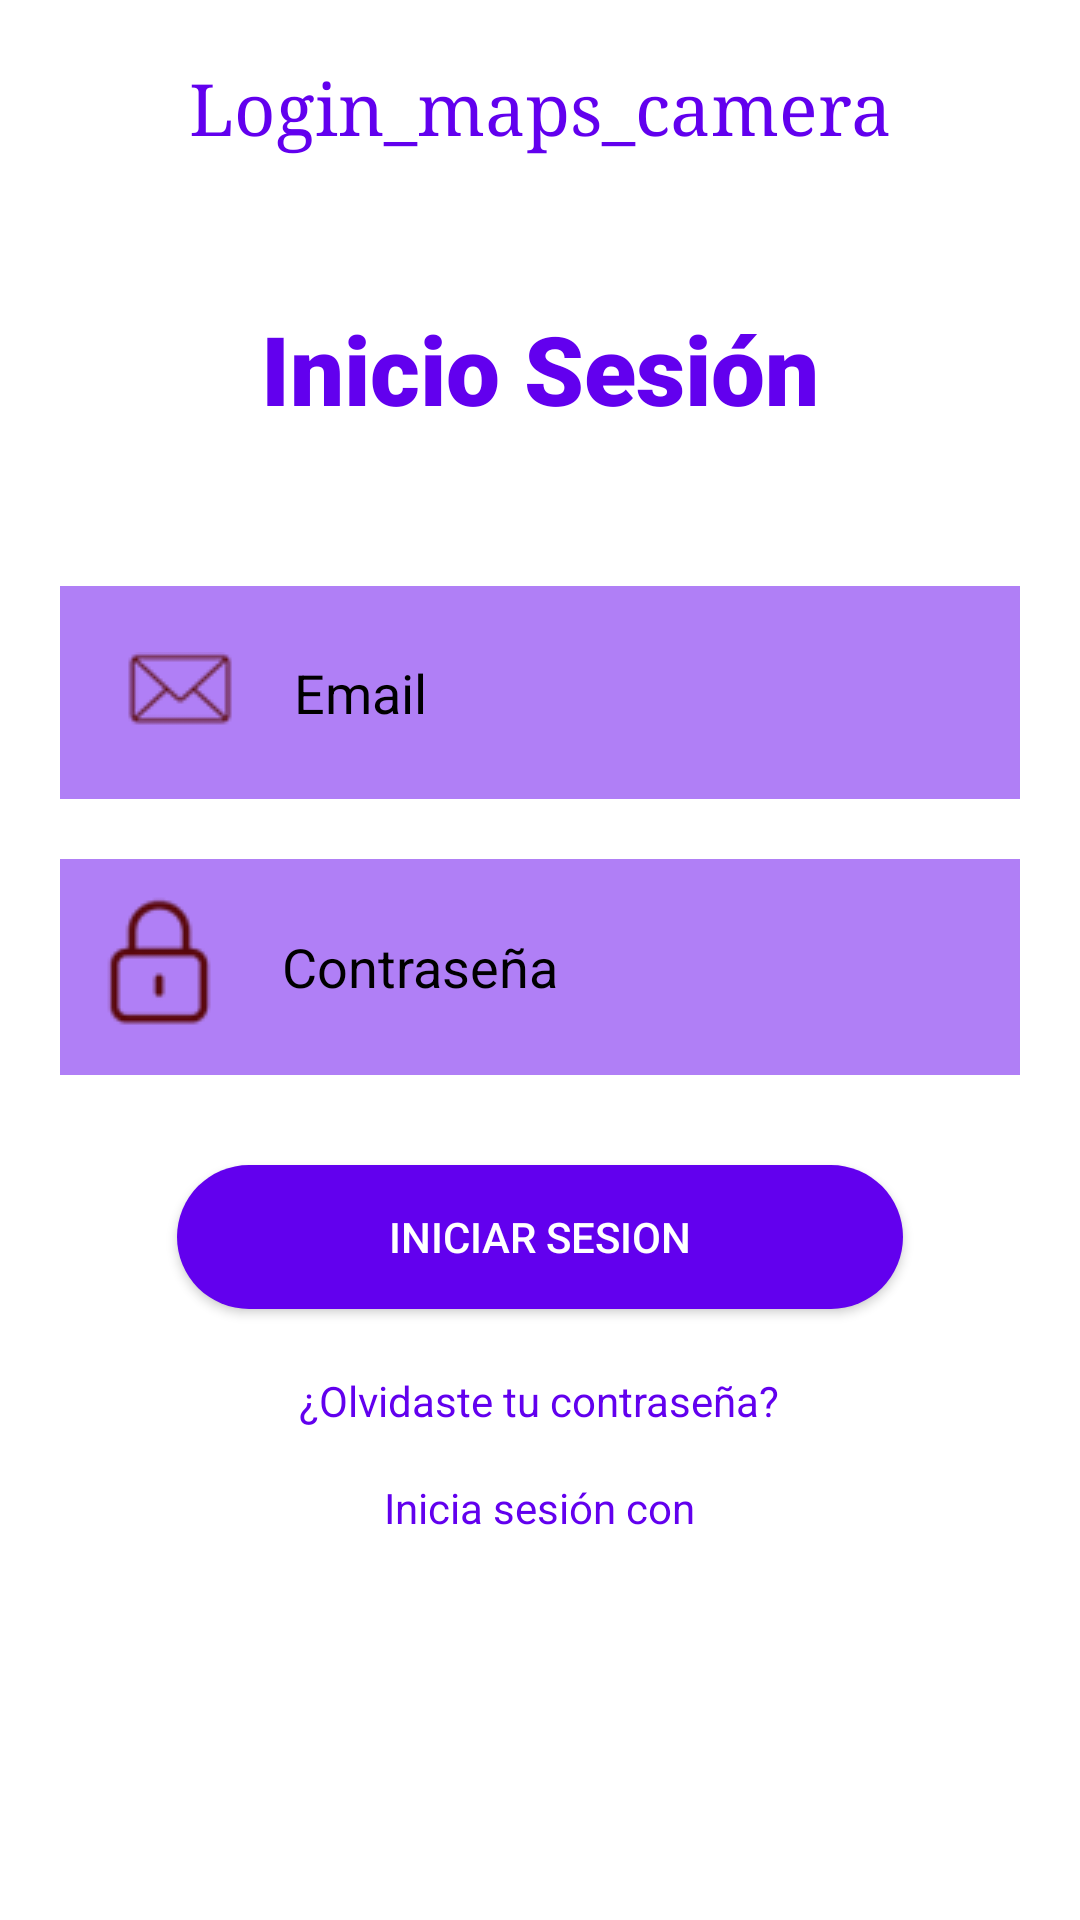

Produce the Android XML layout that renders to this screen, including the resource entries it uses.
<!-- AndroidManifest.xml: application theme Theme.Login_maps_camera -->
<!-- res/layout/activity_vlog_in.xml -->
<?xml version="1.0" encoding="utf-8"?>
<RelativeLayout
    xmlns:android="http://schemas.android.com/apk/res/android"
    xmlns:app="http://schemas.android.com/apk/res-auto"
    xmlns:tools="http://schemas.android.com/tools"
    android:layout_width="match_parent"
    android:layout_height="match_parent"
    tools:context=".VlogIn">

    <TextView
        android:id="@+id/redebal"
        android:layout_width="match_parent"
        android:layout_height="wrap_content"
        android:layout_marginStart="20dp"
        android:layout_marginTop="20dp"
        android:layout_marginEnd="20dp"
        android:layout_marginBottom="20dp"
        android:fontFamily="serif"
        android:gravity="center"
        android:text="@string/app_name"
        android:textColor="@color/purple_500"
        android:textSize="24sp" />

    <TextView
        android:id="@+id/txt_titulo"
        android:layout_width="match_parent"
        android:layout_height="wrap_content"
        android:layout_below="@id/redebal"
        android:layout_marginStart="50dp"
        android:layout_marginTop="30dp"
        android:layout_marginEnd="50dp"
        android:layout_marginBottom="50dp"
        android:fontFamily="sans-serif-black"
        android:gravity="center"
        android:text="Inicio Sesión"
        android:textColor="@color/purple_500"
        android:textSize="32sp" />

    <EditText
        android:id="@+id/bt_email"
        android:layout_width="match_parent"
        android:layout_height="wrap_content"
        android:layout_below="@id/txt_titulo"
        android:layout_marginStart="20dp"
        android:layout_marginTop="1dp"
        android:layout_marginEnd="20dp"
        android:layout_marginBottom="10dp"
        android:background="#806200EE"
        android:drawableLeft="@drawable/email"
        android:drawablePadding="20dp"
        android:hint="Email"
        android:padding="22dp"
        android:textColor="@color/black"
        android:textColorHint="@color/black" />

    <EditText
        android:id="@+id/bt_pass"
        android:layout_width="match_parent"
        android:layout_height="wrap_content"
        android:layout_below="@id/bt_email"
        android:layout_marginStart="20dp"
        android:layout_marginTop="10dp"
        android:layout_marginEnd="20dp"
        android:layout_marginBottom="10dp"
        android:background="#806200EE"
        android:drawableLeft="@drawable/password"
        android:drawablePadding="20dp"
        android:hint="Contraseña"
        android:inputType="textPassword"
        android:padding="10dp"
        android:textColor="@color/black"
        android:textColorHint="@color/black" />


    <Button
        android:id="@+id/btlogin"
        android:layout_width="242dp"
        android:layout_height="wrap_content"
        android:layout_below="@id/bt_pass"
        android:layout_centerHorizontal="true"
        android:layout_marginStart="20dp"
        android:layout_marginTop="20dp"
        android:layout_marginEnd="20dp"
        android:layout_marginBottom="20dp"
        android:background="@drawable/boton_r"
        android:text="iniciar sesion"
        android:textColor="@color/white" />

    <TextView
        android:id="@+id/txt_pass"
        android:layout_width="wrap_content"
        android:layout_height="wrap_content"
        android:layout_below="@id/btlogin"
        android:layout_centerHorizontal="true"
        android:layout_marginStart="1dp"
        android:layout_marginTop="1dp"
        android:layout_marginEnd="1dp"
        android:layout_marginBottom="1dp"
        android:text="¿Olvidaste tu contraseña?"
        android:textColor="@color/purple_500" />

    <TextView
        android:id="@+id/txt_singup"
        android:layout_width="wrap_content"
        android:layout_height="wrap_content"
        android:layout_below="@id/txt_pass"
        android:layout_above="@+id/others"
        android:layout_centerHorizontal="true"
        android:layout_marginStart="20dp"
        android:layout_marginTop="20dp"
        android:layout_marginEnd="20dp"
        android:layout_marginBottom="20dp"
        android:text="¿Aún no estás registrado?  Crear cuenta"
        android:textColor="@color/purple_500" />

    <TextView
        android:layout_width="wrap_content"
        android:layout_height="wrap_content"
        android:id="@+id/others"
        android:layout_above="@id/socialicons"
        android:text="Inicia sesión con"
        android:textColor="@color/purple_500"
        android:layout_centerHorizontal="true"/>

    <LinearLayout
        android:layout_width="match_parent"
        android:layout_height="wrap_content"
        android:id="@+id/socialicons"
        android:layout_alignParentBottom="true"
        android:gravity="center">


        <ImageView
            android:id="@+id/bt_google"
            android:layout_width="48dp"
            android:layout_height="48dp"
            android:layout_margin="40dp"
            android:src="@drawable/google"/>
        <ImageView
            android:id="@+id/bt_facebook"
            android:layout_width="48dp"
            android:layout_height="48dp"
            android:layout_margin="40dp"
            android:src="@drawable/fb"/>
    </LinearLayout>

</RelativeLayout>
<!-- resources referenced by this layout -->
<resources>
  <color name="black">#FF000000</color>
  <color name="purple_500">#FF6200EE</color>
  <color name="white">#FFFFFFFF</color>
  <!-- drawable boton_r (drawable) -->
  <?xml version="1.0" encoding="utf-8"?>
  <selector xmlns:android="http://schemas.android.com/apk/res/android">
      <item>
      <shape>
          <solid android:color ="@color/purple_500" ></solid>
          <corners android:radius ="100dp" ></corners>
     </shape>
  </item>
  </selector>
  <!-- drawable email: png bitmap (drawable, 1571 bytes) -->
  <!-- drawable password: png bitmap (drawable, 1528 bytes) -->
  <string name="app_name">Login_maps_camera</string>
  <style name="Theme.Login_maps_camera" parent="Theme.MaterialComponents.DayNight.DarkActionBar">
          
          <item name="colorPrimary">@color/purple_500</item>
          <item name="colorPrimaryVariant">@color/purple_700</item>
          <item name="colorOnPrimary">@color/white</item>
          
          <item name="colorSecondary">@color/teal_200</item>
          <item name="colorSecondaryVariant">@color/teal_700</item>
          <item name="colorOnSecondary">@color/black</item>
          
          <item name="android:statusBarColor">?attr/colorPrimaryVariant</item>
          
      </style>
  <color name="purple_700">#FF3700B3</color>
  <color name="teal_200">#FF03DAC5</color>
  <color name="teal_700">#FF018786</color>
</resources>
